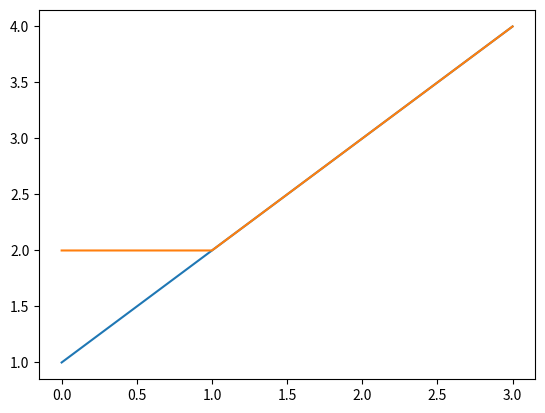

Write Python code to recreate this figure.
import matplotlib.pyplot as plt
'''
plt.figure(1)
plt.plot([1,2,3,4])

plt.figure(2)
plt.ylabel('some numbers')
plt.plot([2,2,3,4])
'''
plt.plot([1,2,3,4],'',[2,2,3,4],'')

plt.show()